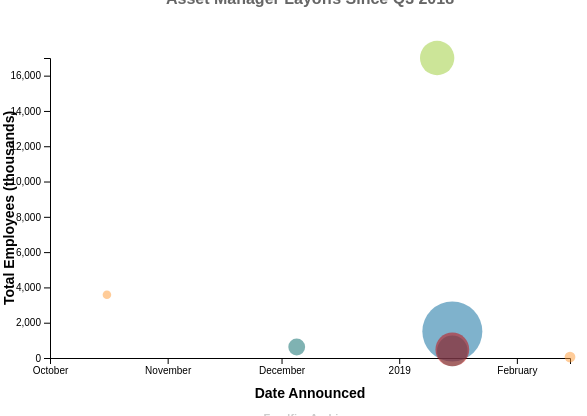
D3 v4 page, settled after 360 driven frames (6 s of simulated time); the page loaded 1 data file(s).



    var outerWidth = 620,
      outerHeight = 400;

      var fundFireColors = [ '#990000','#FF9933', '#006666', '#99CC33', '#009999','#006699', '#CC0000'],
        agendaColors = ['#98002E', '#582700', '#336699', '#996600', '#003366',  '#004F24', '#759900','#646569'],
        ignitesColors = [ '#E61C3A', '#F06100', '#B2651F', '#004F24', '#70B5D3', '#EDC55B', '#807A89'],
        boardIqColors = ['#0F004E','#EC881D','#783300','#339999'],
        mandateWireColors = ['#7EA0C3', '#E09859', '#93B595', '#B297AF'];

    let publicationColors = fundFireColors;
    let xAxisLabel = 'Date Announced';
    let yAxisLabel = 'Total Employees (thousands)';
    let sourceText = 'Fundfire Archives';

    //tooltip will populate whatever is in the column 'name' --> edit on line 168
    //to change axis value labels, edit lines 71-102
    //edit TICK FORMAT on line 132

    // make variable for margins to easily move the axes/ differentiate between inner and outer
    var margin = {
      top: 50,
      left: 50,
      right: 50,
      bottom: 50
    };

    //declare the inner width of just the chart (just call it width) and define it in relation to the margins we made
    var width = outerWidth - margin.left - margin.right,
      height = outerHeight - margin.top - margin.bottom;


var parseDate = d3.timeParse("%d-%m-%Y");

var timeScale = d3.scaleTime()
.range([0, width]);
    //create a linear scale for the x coordinates
var xScale = d3.scaleTime()
      .range([0, width]);



    //create a linear scale for the y coordinates, and put the larger number (height variable) first so that the y axis will flip
    var yScale = d3.scaleLinear()
      .range([height, 0]);

    // create a square root scale so that the radii of squares take up the right amount of space
    var radiusScale = d3.scaleSqrt()
      .range([1, 30]);

    //create an ordinal scale and fill it with colors. the colors can be assigned one by one to specified categories. storing schemes in a variable here.
    var colorScale = d3.scaleOrdinal()
      .range(publicationColors);

    // LOAD THE DATA --> the data is stored in a "dictionary" the + is to turn the row names into strings? or strings to js
    d3.csv("data/scatter.csv", function(err, csvData) {
      csvData.forEach(function(row) {
        //EDIT for x axis values
        row.xAxisColumn = +row.xAxisColumn;
        //EDIT for y axis values
        row.totalEmployees = +row.totalEmployees;
        //EDIT for radius values
        row.radialColumn = +row.radialColumn;
        //edit if filtering numeric data
        row.year = +row.year;
        row.date = parseDate(row.date);
      });

      //can edit if filtering data to give back only certain years
      // csvData = csvData.filter(function(row) {
      //   return row.year === 2019;
      // });

      //pass it the variable that will become the xAxis
      var xAxisValues = csvData.map(function(row) {
        return row.xAxisColumn;
      });

      // pass it the variable that will become Y axis
      var yAxisValues = csvData.map(function(row) {
        return row.totalEmployees;
      });

      // extract the population data
      var radiusValues = csvData.map(function(row) {
        return row.radialColumn;
      });

      var timeValues = csvData.map(function(row){
        return row.date;
      });
console.log(timeValues);

      //set the domain of the linear x scale to be the extent (lowest and highest) datapoints
      // xScale.domain(d3.extent(xAxisValues));
      xScale.domain(d3.extent(xAxisValues));

      // timeScale.domain(d3.extent(csvData, function(d) { return d.date; }));
      timeScale.domain(d3.extent(timeValues));

      //ADJUST MAX AND MIN OF Y AXIS
      yScale.domain([0, d3.max(yAxisValues)]);

      //ADJUST SIZE OF BUBBLES
      radiusScale.domain([3, d3.max(radiusValues)]);

      var svg = d3.select("body")
        .append("svg")
        .attr("width", outerWidth)
        .attr("height", outerHeight)
        .append("g")
        .attr("transform", "translate(" + margin.left + " " + margin.top + ")");

        //HERE"S WHERE TO START EDITING THE TOOLTIP

      var div = d3.select("body")
        .append("div")
        .attr("class", "tooltip-style")
        .style('opacity',0);

      var yAxis = d3.axisLeft(yScale);

      var yAxisContainer = svg.append("g");

      // EDIT THE TICK FORMAT HERE
      var xAxis = d3.axisBottom(timeScale)
        //   // return ["$"] + value + "suffix";
        // })
        .ticks(5)

        ;

      var xAxisContainer = svg.append("g")
        .attr("transform", "translate(0 " + height + ")");

      //yAxis(yAxisContainer);
      yAxisContainer.call(yAxis);

      //xAxis(xAxisContainer);
      xAxisContainer.call(xAxis);

      //ADJUST scatter dot here
      csvData.forEach(function(row) {
        svg.append("circle")
        .datum(row)
          .attr("r", function(d) {
            return radiusScale(d.radialColumn);
          });

      });

      // text label for the x axis
  svg.append("text")
      .attr("transform",
            "translate(" + (width/2) + " ," +
                           (height +margin.top-10) + ")")
      .style("text-anchor", "middle")
      .text(xAxisLabel)
      .attr('class','axisLabel');

      // text label for the y axis
        svg.append("text")
            .attr("transform", "rotate(-90)")
            .attr("y", 0 - margin.left)
            .attr("x",0 - (height / 2))
            .attr("dy", "1em")
            .style("text-anchor", "middle")
            .text(yAxisLabel)
            .attr('class','axisLabel');

      var circles = svg.selectAll("circle")
        .attr("cx", function(d) {
          return timeScale(d.date);
        })
        .attr("cy", function(d) {
          return yScale(d.totalEmployees);
        })
        .attr("fill", function(d) {
          return colorScale(d.seriesColor);
        })
        .attr('opacity', '0.5')
        .on("mouseout", function(d) {
          tooltip.text(defaultTooltip);
          d3.select(this).attr("stroke", "none");
        })
      //this is still in reference to circles, not to tooltip, which lives in css
        .on('mouseout', function(d){
        div.transition()
        .duration(1000)
        .style('opacity',0)
        d3.select(this)
        .attr('stroke','none')
        ;
      })
      //showw css when hover on circles
        .on('mouseover', function(d){
        d3.select(this).attr('stroke', 'black')
        div.transition()
        .duration(200)
        .attr('stroke-width', '3')
        .style("opacity", 1)
        div.text(d.name+' announced '+d.radialColumn+ ' layoffs in ' + d.month+ " of "+d.year+".")
        .style("left", (d3.event.pageX -20) + "px")
                .style("top",(d3.event.pageY ) + "px");
  })

      var sourceLabel = d3.select("body")
          .append("div")
          .attr("class", "sourceLabel")
          .text(sourceText)
    });

  

### data: data/scatter.csv
name, seriesColor, month, year, , radialColumn, totalEmployees, date
Start of Q3, , , , , , , 1-10-2018
AB, AB, October, 2018, , 35, 3583, 16-10-2018
Balyasny, Balyasny, December, 2018, , 125, 625, 5-12-2018
BlackRock, BlackRock, January, 2019, , 500, 17000, 11-1-2019
BNY Mellon, BNY Mellon, January, 2019, , 400, 400, 15-1-2019
State Street, State Street, January, 2019, , 1500, 1500, 15-1-2019
Franklin, Franklin, January, 2019, , 485, 485, 15-1-2019
AQR Capital Management, AQR Capital Management, January, 2019, , tk, tk, 15-1-2019
Legg Mason, Legg Mason, February, 2019, , tk, tk, 15-2-2019
AB, AB, February, 2019, , 54, 54, 15-2-2019